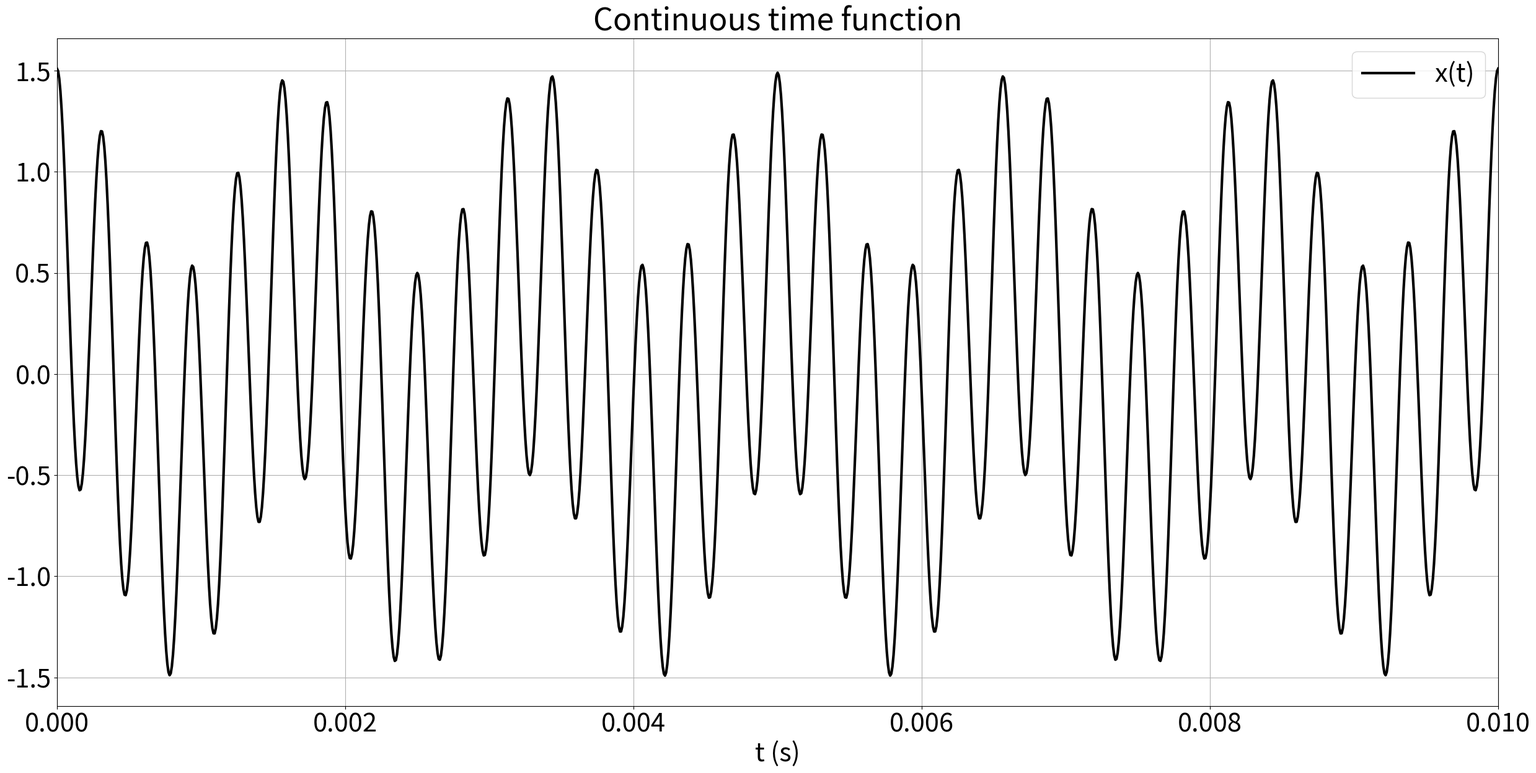

Here is the Python script that generated this plot: (Note: this script raises an exception after producing the figure.)
#%%
import numpy as np
import matplotlib.pyplot as plt
import sympy as sp
from numpy import pi
plt.rcParams['lines.linewidth'] = 3
plt.rcParams['font.size'] = 30
plt.rcParams['figure.figsize'] = [30,14]
path = '/home/rosinante/PDS/PDS_UFCG/python/questao2/'

#%% Function
t = sp.symbols('t')
f = sp.cos(2*np.pi*3200*t) + 0.5*sp.cos(2*np.pi*600*t) + 0.01*sp.cos(2*np.pi*300*t)
x = sp.lambdify(t,f,'numpy')
#%% Sampled function
L = 4
Fs = int(6400/L)
Ts = 1/Fs
t_sampled = np.linspace(0,1,Fs)
x_sampled = x(t_sampled)

#%% Continuous function 
F = 20*6400
T = 1/F
t_continuous = np.linspace(0,1,F)
x_continuous = x(t_continuous)

# %% Plotting continuous signal
fig = plt.figure()
plt.plot(t_continuous,x_continuous,'-k')
plt.xlim([0,0.01])
plt.xticks([0, 0.002, 0.004, 0.006, 0.008, 0.01])
plt.legend(['x(t)'])
plt.xlabel('t (s)')
plt.title('Continuous time function')
plt.grid(True)
plt.show()
fig.savefig(path+'Func_continuos.png')

#%% Plotting sampled signal
fig = plt.figure()
plt.stem(t_sampled,x_sampled)
plt.xlim([0,0.01])
plt.xticks([0, 0.002, 0.004, 0.006, 0.008, 0.01])
plt.legend(['Sampled - Fs = '+str(Fs)+' Hz'])
plt.xlabel('time (s)')
plt.title('Sampled time function')
plt.grid(True)
plt.show()
fig.savefig(path+'Func_sampled_Fs_'+str(Fs)+'Hz.png')

#%% Plotting both signals
fig = plt.figure()
plt.plot(t_continuous,x_continuous,'-k')
plt.plot(t_sampled,x_sampled,'r-o',markersize = 15,alpha = 0.5)
plt.xlim([0,0.01])
plt.xticks([0, 0.002, 0.004, 0.006, 0.008, 0.01])
plt.legend(['Continuous','Sampled - Fs = '+str(Fs)+' Hz'])
plt.xlabel('time (s)')
plt.title('Continuous and Sampled time functions')
plt.grid(True)
plt.show()
fig.savefig(path+'Functions_Fs_'+str(Fs)+'Hz.png')
